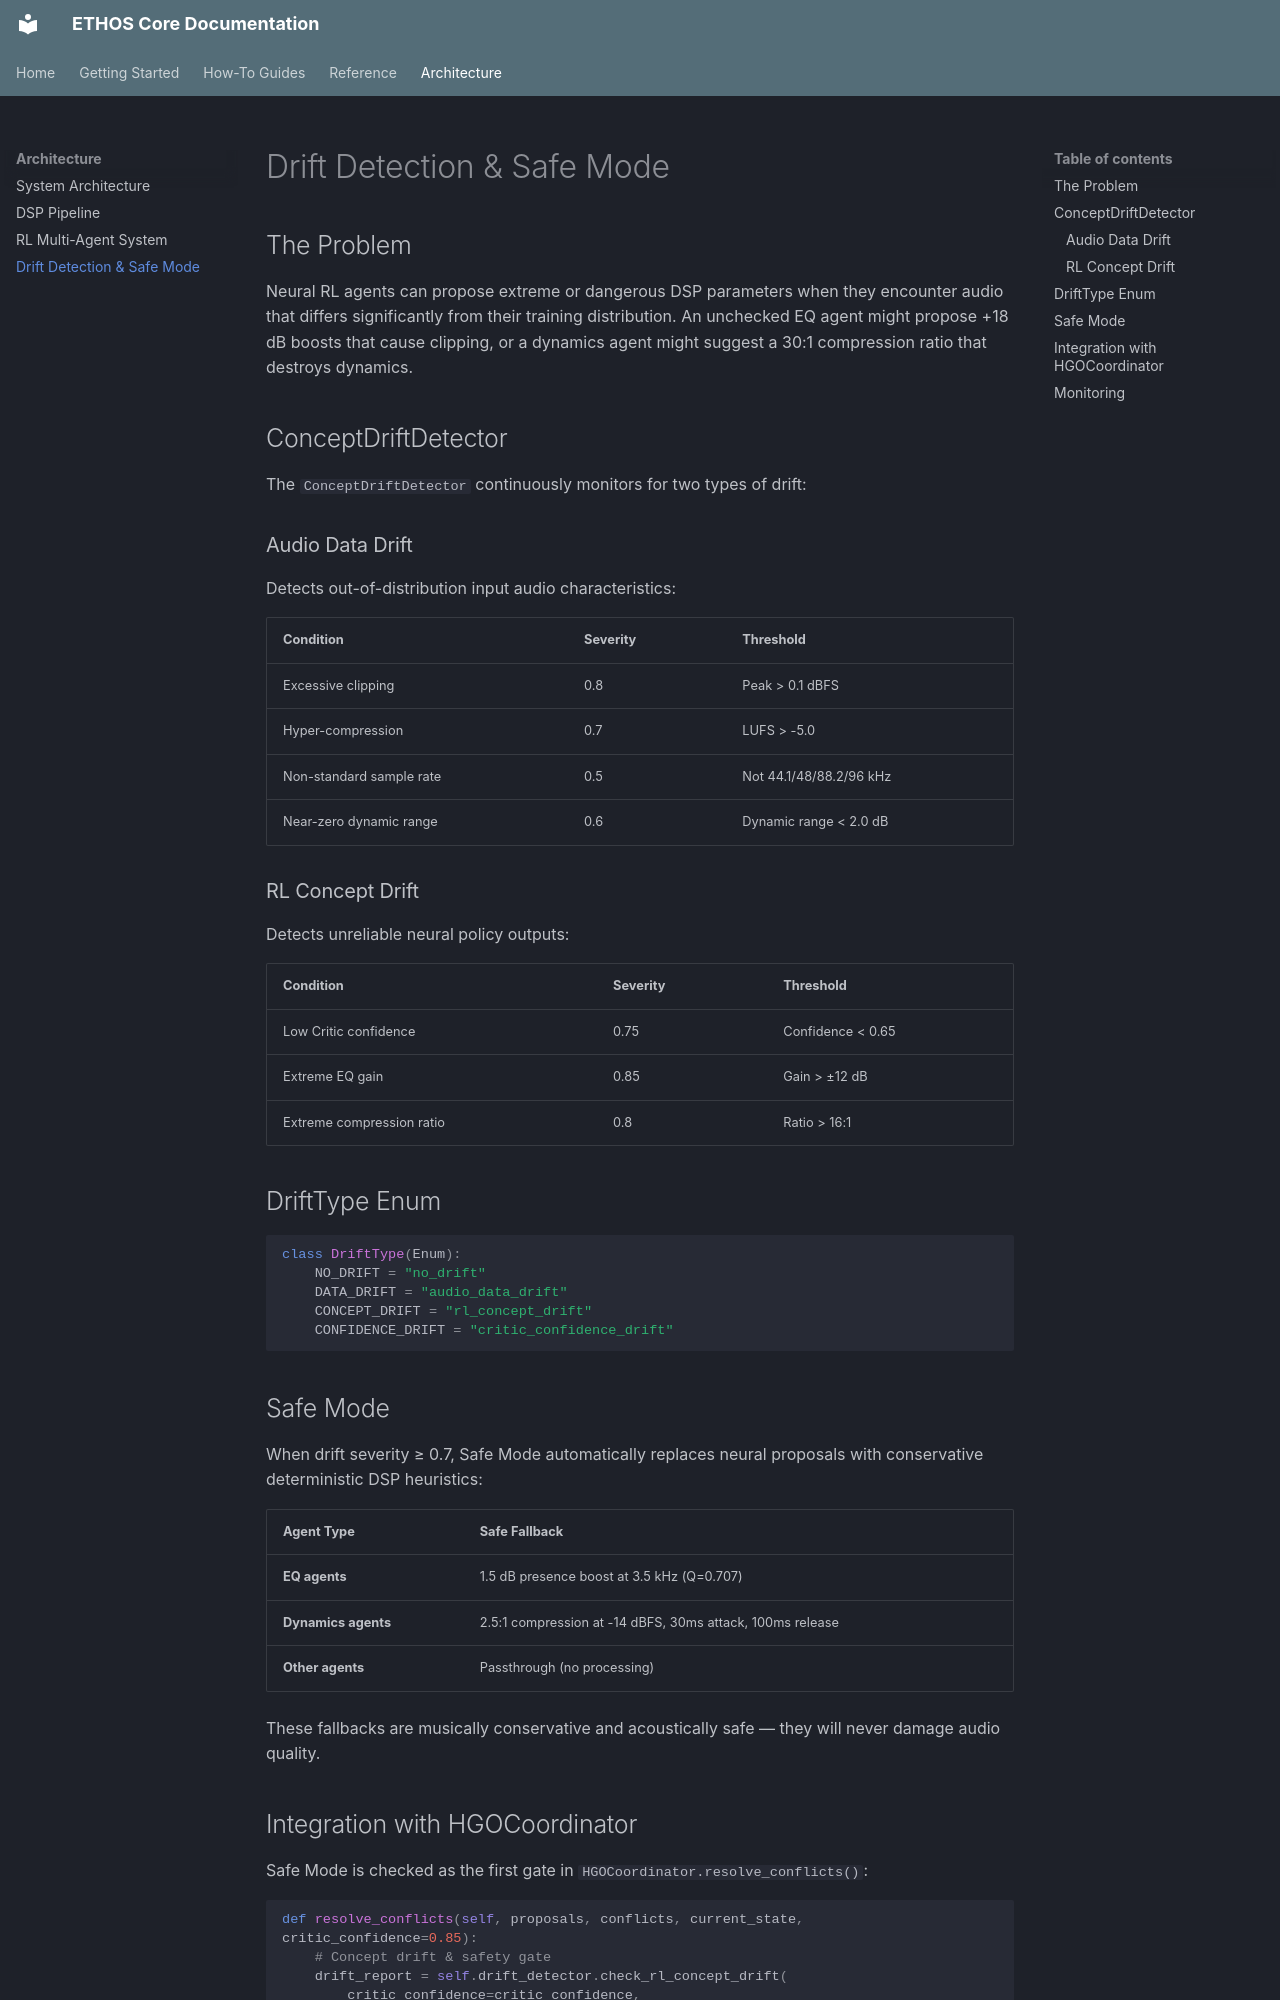

repository: sgm-audio/ethos-core · page: explanation/drift-detection/index.html · generator: mkdocs

# Drift Detection & Safe Mode

## The Problem

Neural RL agents can propose extreme or dangerous DSP parameters when they encounter audio that differs significantly from their training distribution. An unchecked EQ agent might propose +18 dB boosts that cause clipping, or a dynamics agent might suggest a 30:1 compression ratio that destroys dynamics.

## ConceptDriftDetector

The `ConceptDriftDetector` continuously monitors for two types of drift:

### Audio Data Drift

Detects out-of-distribution input audio characteristics:

| Condition | Severity | Threshold |
|-----------|----------|-----------|
| Excessive clipping | 0.8 | Peak > 0.1 dBFS |
| Hyper-compression | 0.7 | LUFS > -5.0 |
| Non-standard sample rate | 0.5 | Not 44.1/48/88.2/96 kHz |
| Near-zero dynamic range | 0.6 | Dynamic range < 2.0 dB |

### RL Concept Drift

Detects unreliable neural policy outputs:

| Condition | Severity | Threshold |
|-----------|----------|-----------|
| Low Critic confidence | 0.75 | Confidence < 0.65 |
| Extreme EQ gain | 0.85 | Gain > ±12 dB |
| Extreme compression ratio | 0.8 | Ratio > 16:1 |

## DriftType Enum

```python
class DriftType(Enum):
    NO_DRIFT = "no_drift"
    DATA_DRIFT = "audio_data_drift"
    CONCEPT_DRIFT = "rl_concept_drift"
    CONFIDENCE_DRIFT = "critic_confidence_drift"
```

## Safe Mode

When drift severity ≥ 0.7, Safe Mode automatically replaces neural proposals with conservative deterministic DSP heuristics:

| Agent Type | Safe Fallback |
|------------|---------------|
| **EQ agents** | 1.5 dB presence boost at 3.5 kHz (Q=0.707) |
| **Dynamics agents** | 2.5:1 compression at -14 dBFS, 30ms attack, 100ms release |
| **Other agents** | Passthrough (no processing) |

These fallbacks are musically conservative and acoustically safe — they will never damage audio quality.
